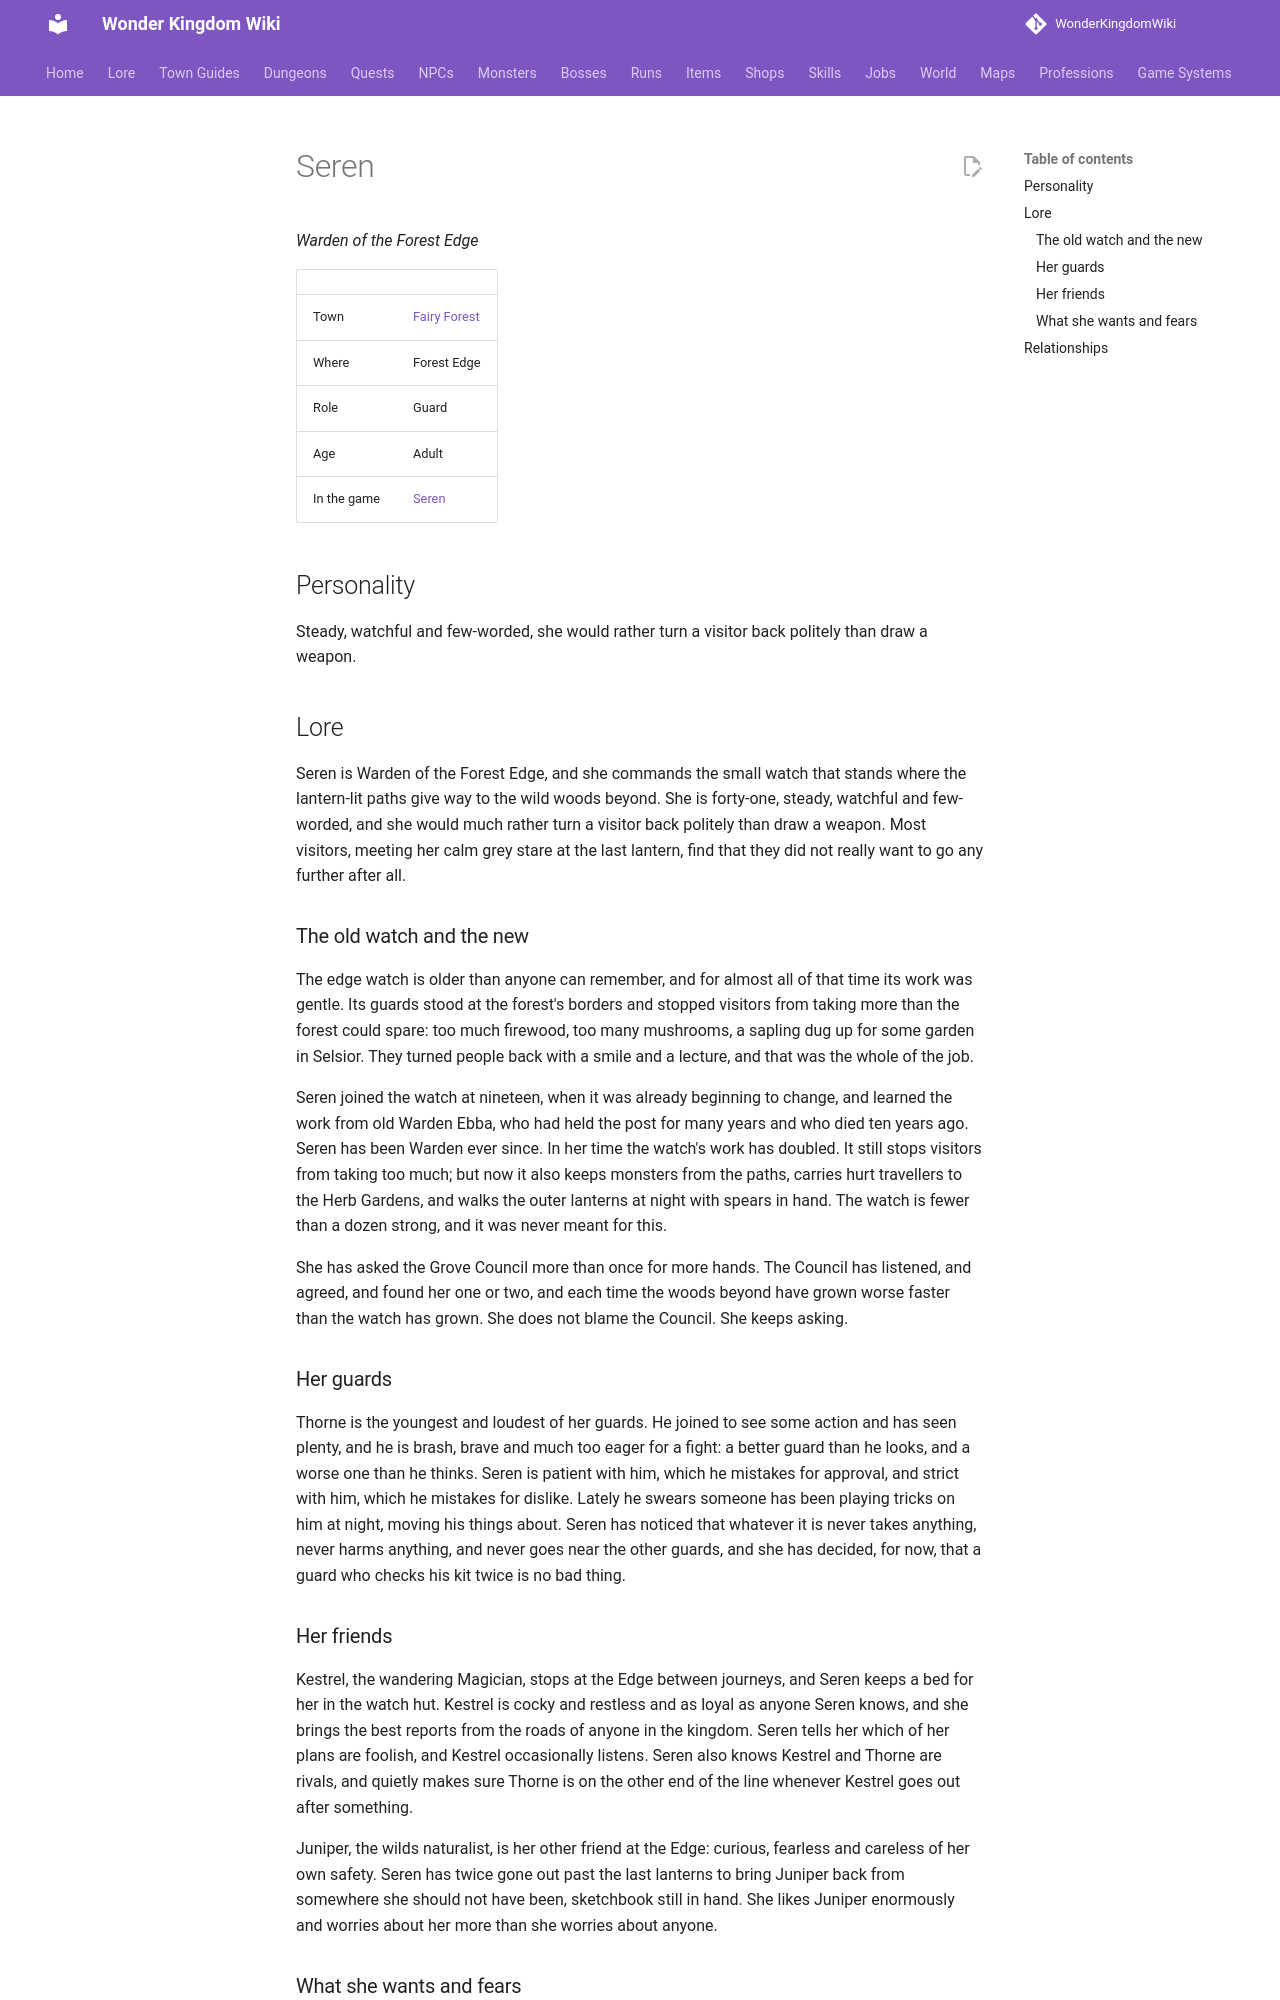

repository: alonohana627/WonderKingdomWiki · page: lore/people/fairy-forest/seren_warden/index.html · generator: mkdocs

<!-- Generated by tools/people.py from data/people/. Do not edit: changes are overwritten. -->

# Seren

*Warden of the Forest Edge*

|  |  |
|---|---|
| Town | [Fairy Forest](../../towns/fairy-forest.md) |
| Where | Forest Edge |
| Role | Guard |
| Age | Adult |
| In the game | [Seren](../../../npcs/seren_warden.md) |

## Personality

Steady, watchful and few-worded, she would rather turn a visitor back politely than draw a weapon.

## Lore

Seren is Warden of the Forest Edge, and she commands the small watch that stands where the lantern-lit paths give way to the wild woods beyond. She is forty-one, steady, watchful and few-worded, and she would much rather turn a visitor back politely than draw a weapon. Most visitors, meeting her calm grey stare at the last lantern, find that they did not really want to go any further after all.

### The old watch and the new

The edge watch is older than anyone can remember, and for almost all of that time its work was gentle. Its guards stood at the forest's borders and stopped visitors from taking more than the forest could spare: too much firewood, too many mushrooms, a sapling dug up for some garden in Selsior. They turned people back with a smile and a lecture, and that was the whole of the job.

Seren joined the watch at nineteen, when it was already beginning to change, and learned the work from old Warden Ebba, who had held the post for many years and who died ten years ago. Seren has been Warden ever since. In her time the watch's work has doubled. It still stops visitors from taking too much; but now it also keeps monsters from the paths, carries hurt travellers to the Herb Gardens, and walks the outer lanterns at night with spears in hand. The watch is fewer than a dozen strong, and it was never meant for this.

She has asked the Grove Council more than once for more hands. The Council has listened, and agreed, and found her one or two, and each time the woods beyond have grown worse faster than the watch has grown. She does not blame the Council. She keeps asking.

### Her guards

Thorne is the youngest and loudest of her guards. He joined to see some action and has seen plenty, and he is brash, brave and much too eager for a fight: a better guard than he looks, and a worse one than he thinks. Seren is patient with him, which he mistakes for approval, and strict with him, which he mistakes for dislike. Lately he swears someone has been playing tricks on him at night, moving his things about. Seren has noticed that whatever it is never takes anything, never harms anything, and never goes near the other guards, and she has decided, for now, that a guard who checks his kit twice is no bad thing.
